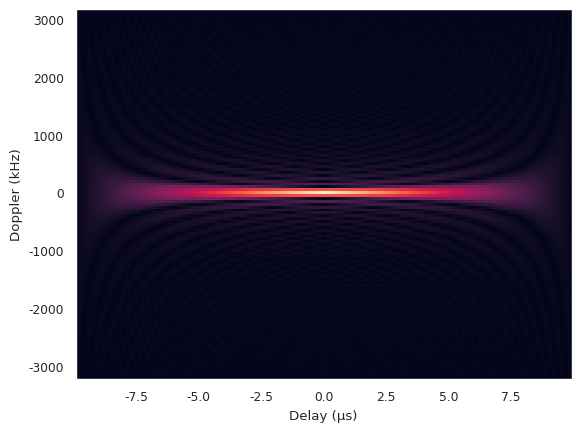

Python code for this plot: (Note: this script raises an exception after producing the figure.)
import numpy as np
from mpl_toolkits.mplot3d import Axes3D  # noqa: F401
from matplotlib import cm
import matplotlib.pyplot as plt
import seaborn as sns


def ambgfun(x, fs):
    """Calculate the ambiguity function of a radar waveform.

    This function calculates the monostatic ambiguity function of the radar
    waveform x, using FFTs to calculate the matched filter output.
    """
    ts = 1 / fs   # Sampling interval (seconds)

    nx = np.size(x)
    delay = np.arange(1-nx, nx) * ts
    n = np.size(delay)
    nfft = int(2**(np.ceil(np.log2(n))))
    m = nfft
    dshifts = np.arange(-m/2, m/2, dtype=int)
    doppler = dshifts * (fs / nfft)

    X0 = np.fft.fft(x, n=nfft)
    X = np.zeros((m, nfft), dtype=complex)
    for i in range(1, m):
        X[i, :] = np.roll(X0, dshifts[i])
    H = np.fft.fft(np.conj(np.flip(x)), n=nfft)
    ambig = np.fft.ifft(X * H[None, :], axis=1)
    ambig = ambig[:, 0:n]
    return ambig, delay, doppler


sns.set()
sns.set_context("paper")

##################
# Pulse waveform #
##################

fs = 6.4e6
ts = 1/fs
tx = 1.0000e-05
prf = 10000

t = np.arange(0, tx, step=ts)

x = np.ones(np.shape(t))
ambig, delay, doppler = ambgfun(x, fs)

plt.figure()
plt.pcolormesh(delay / 1e-6, doppler / 1e3, np.abs(ambig))
plt.xlabel("Delay (μs)")
plt.ylabel("Doppler (kHz)")
plt.savefig("images/pulse_ambigfun.png")

plt.figure()
plt.contour(delay / 1e-6, doppler / 1e3, np.abs(ambig))
plt.xlabel("Delay (μs)")
plt.ylabel("Doppler (kHz)")
plt.savefig("images/pulse_ambigfun_contour.png")

fig = plt.figure()
ax = fig.gca(projection='3d')
DEL, DOP = np.meshgrid(delay, doppler)
ax.plot_surface(DEL, DOP, np.abs(ambig), cmap=cm.inferno,
                linewidth=0.1)
plt.savefig("images/pulse_ambigfun_surf.png")

#########################
# Linear chirp waveform #
#########################

fs = 8e6
bw = 1e6
ts = 1/fs
tx = 15/bw
prf = 10e3

t = np.arange(0, tx, step=ts)

chirpyness = bw / tx
theta = - np.pi * bw * t + np.pi * chirpyness * t**2
x = np.exp(1j * theta)
ambig, delay, doppler = ambgfun(x, fs)

plt.figure()
plt.pcolormesh(delay / 1e-6, doppler / 1e3, np.abs(ambig))
plt.xlabel("Delay (μs)")
plt.ylabel("Doppler (kHz)")
plt.savefig("images/lfm_ambigfun.png")

plt.figure()
plt.contour(delay / 1e-6, doppler / 1e3, np.abs(ambig))
plt.xlabel("Delay (μs)")
plt.ylabel("Doppler (kHz)")
plt.savefig("images/lfm_ambigfun_contour.png")

fig = plt.figure()
ax = fig.gca(projection='3d')
DEL, DOP = np.meshgrid(delay, doppler)
ax.plot_surface(DEL, DOP, np.abs(ambig), cmap=cm.inferno,
                linewidth=0.1)
plt.savefig("images/lfm_ambigfun_surf.png")

#########################
# Barker-coded waveform #
#########################

# code = [1, 1, 1, -1, 1]
code = [1, 1, 1, 1, 1, -1, -1, 1, 1, -1, 1, -1, 1]
x = np.zeros((117,))
for i in range(np.size(x)):
    x[i] = code[i // 9]
fs = 8e6
ambig, delay, doppler = ambgfun(x, fs)

plt.figure()
plt.plot(x)
plt.savefig("images/barker_waveform.png")

plt.figure()
plt.pcolormesh(delay / 1e-6, doppler / 1e3, np.abs(ambig))
plt.xlabel("Delay (μs)")
plt.ylabel("Doppler (kHz)")
plt.savefig("images/barker_ambigfun.png")

plt.figure()
plt.contour(delay / 1e-6, doppler / 1e3, np.abs(ambig))
plt.xlabel("Delay (μs)")
plt.ylabel("Doppler (kHz)")
plt.savefig("images/barker_ambigfun_contour.png")

fig = plt.figure()
ax = fig.gca(projection='3d')
DEL, DOP = np.meshgrid(delay, doppler)
ax.plot_surface(DEL, DOP, np.abs(ambig), cmap=cm.inferno,
                linewidth=0.1)
plt.savefig("images/barker_ambigfun_surf.png")
